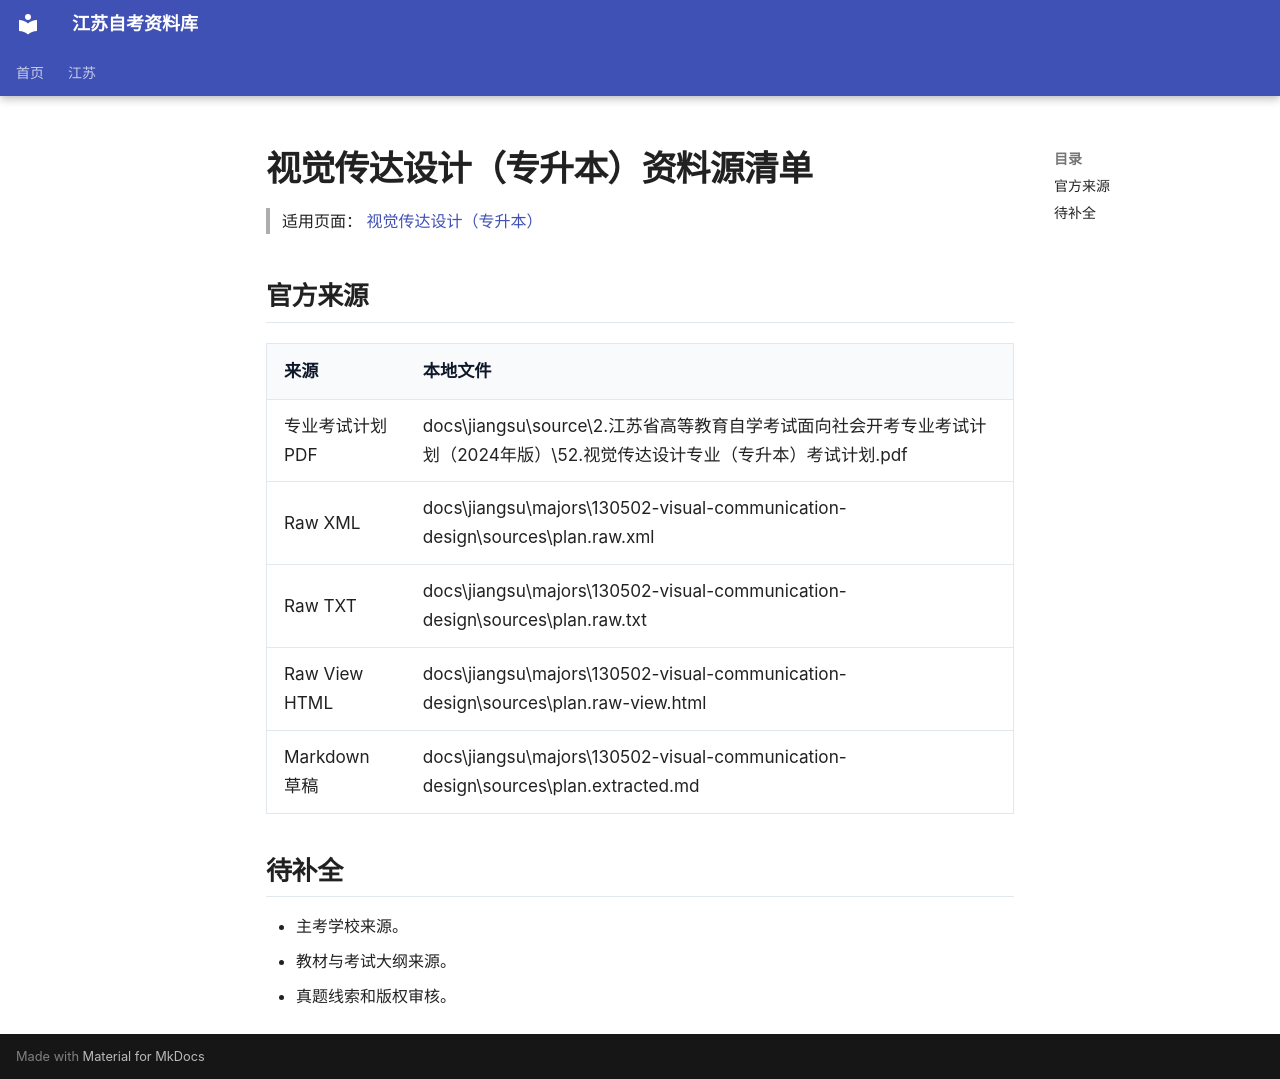

repository: SuperCatQR/jiangsu-zikao-aio · page: jiangsu/majors/130502-visual-communication-design/sources/index.html · generator: mkdocs

# 视觉传达设计（专升本）资料源清单

> 适用页面：[ 视觉传达设计（专升本）](./index.md)

## 官方来源

| 来源 | 本地文件 |
| --- | --- |
| 专业考试计划 PDF | docs\jiangsu\source\2.江苏省高等教育自学考试面向社会开考专业考试计划（2024年版）\52.视觉传达设计专业（专升本）考试计划.pdf |
| Raw XML | docs\jiangsu\majors\130502-visual-communication-design\sources\plan.raw.xml |
| Raw TXT | docs\jiangsu\majors\130502-visual-communication-design\sources\plan.raw.txt |
| Raw View HTML | docs\jiangsu\majors\130502-visual-communication-design\sources\plan.raw-view.html |
| Markdown 草稿 | docs\jiangsu\majors\130502-visual-communication-design\sources\plan.extracted.md |

## 待补全

- 主考学校来源。
- 教材与考试大纲来源。
- 真题线索和版权审核。
